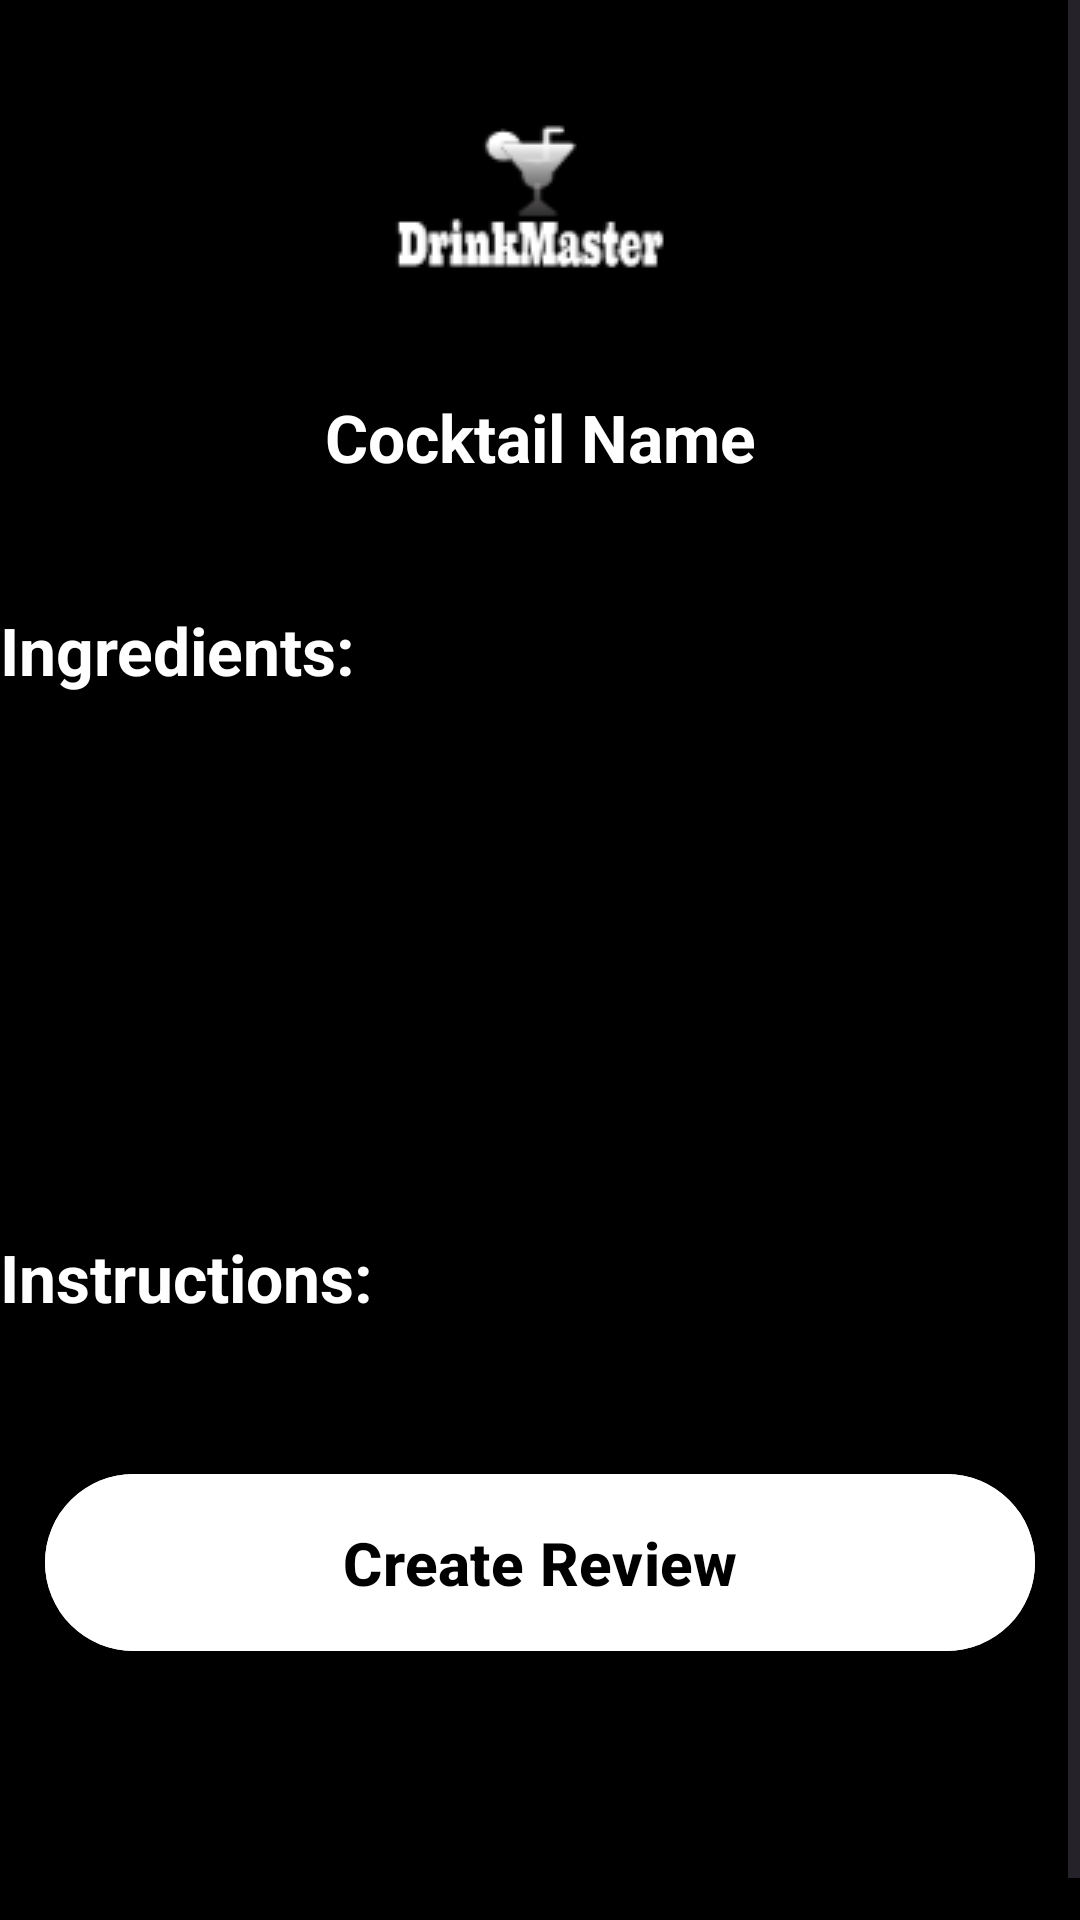

Produce the Android XML layout that renders to this screen, including the resource entries it uses.
<!-- AndroidManifest.xml: application theme Theme.DrinkMaster -->
<!-- res/layout/fragment_cocktail.xml -->
<?xml version="1.0" encoding="utf-8"?>
<ScrollView
    android:layout_width="match_parent"
    android:layout_height="match_parent"
    xmlns:android="http://schemas.android.com/apk/res/android"
    xmlns:app="http://schemas.android.com/apk/res-auto"
    xmlns:tools="http://schemas.android.com/tools">

    <androidx.constraintlayout.widget.ConstraintLayout
        android:layout_width="match_parent"
        android:layout_height="wrap_content">

        <ImageView
            android:id="@+id/cocktailImage"
            android:layout_width="match_parent"
            android:layout_height="115dp"
            android:layout_marginStart="8dp"
            android:layout_marginTop="16dp"
            android:layout_marginEnd="8dp"
            app:layout_constraintEnd_toEndOf="parent"
            app:layout_constraintHorizontal_bias="0.491"
            app:layout_constraintStart_toStartOf="parent"
            app:layout_constraintTop_toTopOf="parent"
            app:srcCompat="@drawable/android_logo" />

        <TextView
            android:id="@+id/coktailTitle"
            android:layout_width="match_parent"
            android:layout_height="63dp"
            android:hint="Cocktail Name"
            android:textAlignment="center"
            android:textColor="@color/white"
            android:textColorHint="@color/white"
            android:textSize="22sp"
            android:textStyle="bold"
            app:layout_constraintEnd_toEndOf="parent"
            app:layout_constraintHorizontal_bias="0.496"
            app:layout_constraintStart_toStartOf="parent"
            app:layout_constraintTop_toBottomOf="@+id/cocktailImage" />

        <TextView
            android:id="@+id/IngredientTitle"
            android:layout_width="match_parent"
            android:layout_height="44dp"
            android:layout_marginTop="8dp"
            android:hint="Ingredients:"
            android:textAlignment="textStart"
            android:textColor="@color/white"
            android:textColorHint="@color/white"
            android:textSize="22sp"
            android:textStyle="bold"
            app:layout_constraintEnd_toEndOf="parent"
            app:layout_constraintHorizontal_bias="0.558"
            app:layout_constraintStart_toStartOf="parent"
            app:layout_constraintTop_toBottomOf="@+id/coktailTitle" />

        <TextView
            android:id="@+id/coktailIngredient"
            android:layout_width="match_parent"
            android:layout_height="137dp"
            android:layout_marginTop="8dp"
            android:lineSpacingExtra="8sp"
            android:maxHeight="230dp"
            android:scrollbars="vertical"
            android:textSize="18sp"
            android:textColor="@color/white"
            android:textColorHint="@color/white"
            app:layout_constraintEnd_toEndOf="parent"
            app:layout_constraintHorizontal_bias="0.506"
            app:layout_constraintStart_toStartOf="parent"
            app:layout_constraintTop_toBottomOf="@+id/IngredientTitle" />

        <TextView
            android:id="@+id/InstructionsTitle"
            android:layout_width="match_parent"
            android:layout_height="40dp"
            android:layout_marginTop="20dp"
            android:hint="Instructions:"
            android:textAlignment="textStart"
            android:textColor="@color/white"
            android:textColorHint="@color/white"
            android:textSize="22sp"
            android:textStyle="bold"
            app:layout_constraintEnd_toEndOf="parent"
            app:layout_constraintHorizontal_bias="0.48"
            app:layout_constraintStart_toStartOf="parent"
            app:layout_constraintTop_toBottomOf="@+id/coktailIngredient" />

        <TextView
            android:id="@+id/coktailInstruction"
            android:layout_width="match_parent"
            android:layout_height="wrap_content"
            android:layout_marginTop="12dp"
            android:layout_marginBottom="12dp"
            android:lineSpacingExtra="8sp"
            android:maxHeight="400dp"
            android:scrollbars="vertical"
            android:textColor="@color/white"
            android:textColorHint="@color/white"
            android:textSize="18sp"
            app:layout_constraintEnd_toEndOf="parent"
            app:layout_constraintHorizontal_bias="0.522"
            app:layout_constraintStart_toStartOf="parent"
            app:layout_constraintTop_toBottomOf="@+id/InstructionsTitle" />

        <com.google.android.material.button.MaterialButton
            android:id="@+id/AddReviewButton"
            android:layout_width="330dp"
            android:layout_height="67dp"
            android:backgroundTint="@color/white"
            android:text="Create Review"
            android:textColor="@color/black"
            android:textSize="20sp"
            android:textStyle="bold"
            app:layout_constraintBottom_toBottomOf="parent"
            app:layout_constraintEnd_toEndOf="parent"
            app:layout_constraintStart_toStartOf="parent"
            app:layout_constraintTop_toBottomOf="@+id/coktailInstruction"
            app:layout_constraintVertical_bias="0.108"
            android:layout_marginBottom="100dp" />

    </androidx.constraintlayout.widget.ConstraintLayout>
</ScrollView>
<!-- resources referenced by this layout -->
<resources>
  <!-- drawable android_logo: png bitmap (drawable, 3595 bytes) -->
  <style name="Theme.DrinkMaster" parent="Base.Theme.DrinkMaster" />
  <style name="Base.Theme.DrinkMaster" parent="Theme.Material3.DayNight.NoActionBar">
          
          
          <item name="android:windowBackground">@color/black</item>
      </style>
  <!-- not gathered from this repository: default colours our renderer supplied (Android Studio template values) -->
  <color name="black">#FF000000</color>
  <color name="white">#FFFFFFFF</color>
</resources>
